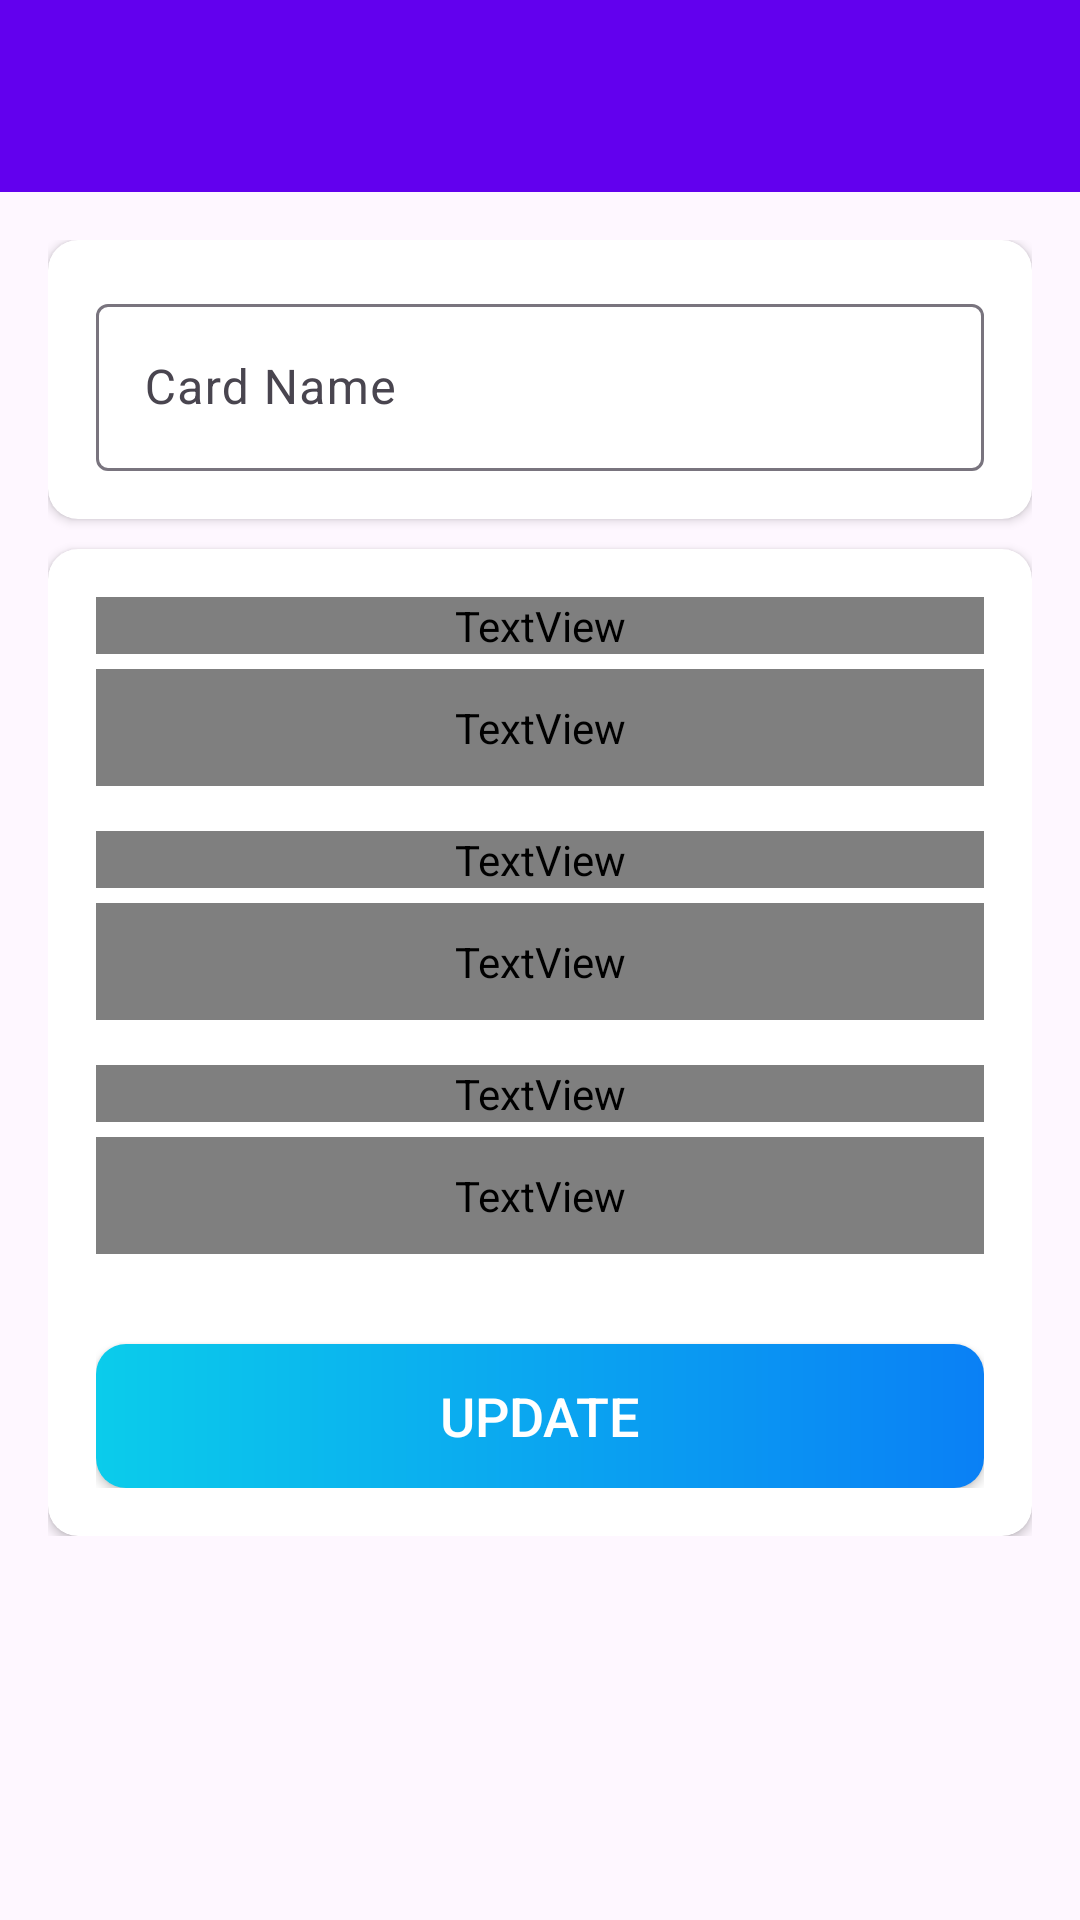

Reconstruct the res/layout file that produces this screen, plus the resources it refers to.
<!-- AndroidManifest.xml: activity theme AppTheme.NoActionBar -->
<!-- res/layout/activity_card_details.xml -->
<?xml version="1.0" encoding="utf-8"?>
<LinearLayout
    xmlns:android="http://schemas.android.com/apk/res/android"
    xmlns:app="http://schemas.android.com/apk/res-auto"
    xmlns:tools="http://schemas.android.com/tools"
    android:layout_width="match_parent"
    android:layout_height="match_parent"
    android:orientation="vertical"
    tools:context=".activities.CardDetailsActivity">

    <com.google.android.material.appbar.AppBarLayout
        android:layout_width="match_parent"
        android:layout_height="wrap_content"
        android:theme="@style/AppTheme.AppBarOverlay">

        <androidx.appcompat.widget.Toolbar
            android:id="@+id/toolbar_card_details_activity"
            android:layout_width="match_parent"
            android:layout_height="?attr/actionBarSize"
            android:background="@color/colorPrimary"
            app:popupTheme="@style/AppTheme.PopupOverlay" />
    </com.google.android.material.appbar.AppBarLayout>

    <LinearLayout
        android:layout_width="match_parent"
        android:layout_height="wrap_content"
        android:background="@drawable/ic_background"
        android:orientation="vertical"
        android:padding="@dimen/card_details_content_padding">

        <androidx.cardview.widget.CardView
            android:layout_width="match_parent"
            android:layout_height="match_parent"
            android:layout_marginBottom="@dimen/card_details_cv_card_name_marginBottom"
            android:elevation="@dimen/card_view_elevation"
            app:cardCornerRadius="@dimen/card_view_corner_radius">

            <LinearLayout
                android:layout_width="match_parent"
                android:layout_height="wrap_content"
                android:gravity="center_horizontal"
                android:orientation="vertical"
                android:padding="@dimen/card_details_cv_content_padding">

                <com.google.android.material.textfield.TextInputLayout
                    android:layout_width="match_parent"
                    android:layout_height="wrap_content">

                    <androidx.appcompat.widget.AppCompatEditText
                        android:id="@+id/et_name_card_details"
                        android:layout_width="match_parent"
                        android:layout_height="wrap_content"
                        android:hint="@string/hint_card_name"
                        android:inputType="text"
                        android:textSize="@dimen/et_text_size"
                        tools:text="Test" />
                </com.google.android.material.textfield.TextInputLayout>

            </LinearLayout>
        </androidx.cardview.widget.CardView>

        <androidx.cardview.widget.CardView
            android:layout_width="match_parent"
            android:layout_height="match_parent"
            android:elevation="@dimen/card_view_elevation"
            app:cardCornerRadius="@dimen/card_view_corner_radius">

            <LinearLayout
                android:layout_width="match_parent"
                android:layout_height="wrap_content"
                android:gravity="center_horizontal"
                android:orientation="vertical"
                android:padding="@dimen/card_details_cv_content_padding">

                <TextView
                    android:layout_width="match_parent"
                    android:layout_height="wrap_content"
                    android:text="@string/label_color"
                    android:textColor="@color/secondary_text_color"
                    android:textSize="@dimen/card_details_label_text_size" />

                <TextView
                    android:id="@+id/tv_select_label_color"
                    android:layout_width="match_parent"
                    android:layout_height="wrap_content"
                    android:layout_marginTop="@dimen/card_details_value_marginTop"
                    android:padding="@dimen/card_details_value_padding"
                    android:text="@string/select_color"
                    android:textColor="@color/primary_text_color" />

                <TextView
                    android:layout_width="match_parent"
                    android:layout_height="wrap_content"
                    android:layout_marginTop="@dimen/card_details_members_label_marginTop"
                    android:text="@string/members"
                    android:textColor="@color/secondary_text_color"
                    android:textSize="@dimen/card_details_label_text_size" />

                <TextView
                    android:id="@+id/tv_select_members"
                    android:layout_width="match_parent"
                    android:layout_height="wrap_content"
                    android:layout_marginTop="@dimen/card_details_value_marginTop"
                    android:padding="@dimen/card_details_value_padding"
                    android:text="@string/select_members"
                    android:textColor="@color/primary_text_color" />

                <androidx.recyclerview.widget.RecyclerView
                    android:id="@+id/rv_selected_members_list"
                    android:layout_width="match_parent"
                    android:layout_height="wrap_content"
                    android:layout_marginTop="@dimen/card_details_value_marginTop"
                    android:visibility="gone"
                    tools:visibility="visible" />

                <TextView
                    android:layout_width="match_parent"
                    android:layout_height="wrap_content"
                    android:layout_marginTop="@dimen/card_details_members_label_marginTop"
                    android:text="@string/due_date"
                    android:textColor="@color/secondary_text_color"
                    android:textSize="@dimen/card_details_label_text_size" />

                <TextView
                    android:id="@+id/tv_select_due_date"
                    android:layout_width="match_parent"
                    android:layout_height="wrap_content"
                    android:layout_marginTop="@dimen/card_details_value_marginTop"
                    android:padding="@dimen/card_details_value_padding"
                    android:text="@string/select_due_date"
                    android:textColor="@color/primary_text_color" />

                <androidx.appcompat.widget.AppCompatButton
                    android:id="@+id/btn_update_card_details"
                    android:layout_width="match_parent"
                    android:layout_height="wrap_content"
                    android:layout_gravity="center"
                    android:layout_marginTop="@dimen/card_details_update_btn_marginTop"
                    android:background="@drawable/shape_button_rounded"
                    android:foreground="?attr/selectableItemBackground"
                    android:gravity="center"
                    android:paddingTop="@dimen/btn_paddingTopBottom"
                    android:paddingBottom="@dimen/btn_paddingTopBottom"
                    android:text="@string/update"
                    android:textColor="@android:color/white"
                    android:textSize="@dimen/btn_text_size" />
            </LinearLayout>
        </androidx.cardview.widget.CardView>
    </LinearLayout>
</LinearLayout>
<!-- resources referenced by this layout -->
<resources>
  <dimen name="btn_paddingTopBottom">8dp</dimen>
  <dimen name="btn_text_size">18sp</dimen>
  <dimen name="card_details_content_padding">16dp</dimen>
  <dimen name="card_details_cv_card_name_marginBottom">10dp</dimen>
  <dimen name="card_details_cv_content_padding">16dp</dimen>
  <dimen name="card_details_label_text_size">14sp</dimen>
  <dimen name="card_details_members_label_marginTop">15dp</dimen>
  <dimen name="card_details_update_btn_marginTop">30dp</dimen>
  <dimen name="card_details_value_marginTop">5dp</dimen>
  <dimen name="card_details_value_padding">10dp</dimen>
  <dimen name="card_view_corner_radius">10dp</dimen>
  <dimen name="card_view_elevation">10dp</dimen>
  <dimen name="et_text_size">16sp</dimen>
  <!-- drawable shape_button_rounded (drawable) -->
  <?xml version="1.0" encoding="utf-8"?>
  <shape xmlns:android="http://schemas.android.com/apk/res/android"
      android:shape="rectangle"
      >
  
      <gradient
          android:angle="360"
          android:startColor="#0BCCEB"
          android:endColor="#0A80F5"
          android:type="linear"
          />
  
      <corners
          android:radius="10dp" />
  
  </shape>
  <string name="due_date">Due Date</string>
  <string name="hint_card_name">Card Name</string>
  <string name="label_color">Label Color</string>
  <string name="members">Members</string>
  <string name="select_color">Select Color</string>
  <string name="select_due_date">Select Due Date</string>
  <string name="select_members">Select Members</string>
  <string name="update">UPDATE</string>
  <style name="AppTheme.AppBarOverlay" parent="ThemeOverlay.Material3.Dark.ActionBar" />
  <style name="AppTheme.PopupOverlay" parent="ThemeOverlay.Material3.Light" />
  <style name="AppTheme.NoActionBar">
          <item name="windowActionBar">false</item>
          <item name="windowNoTitle">true</item>
      </style>
  <!-- not gathered from this repository: default colours our renderer supplied (Android Studio template values) -->
  <color name="colorPrimary">#FF6200EE</color>
</resources>
